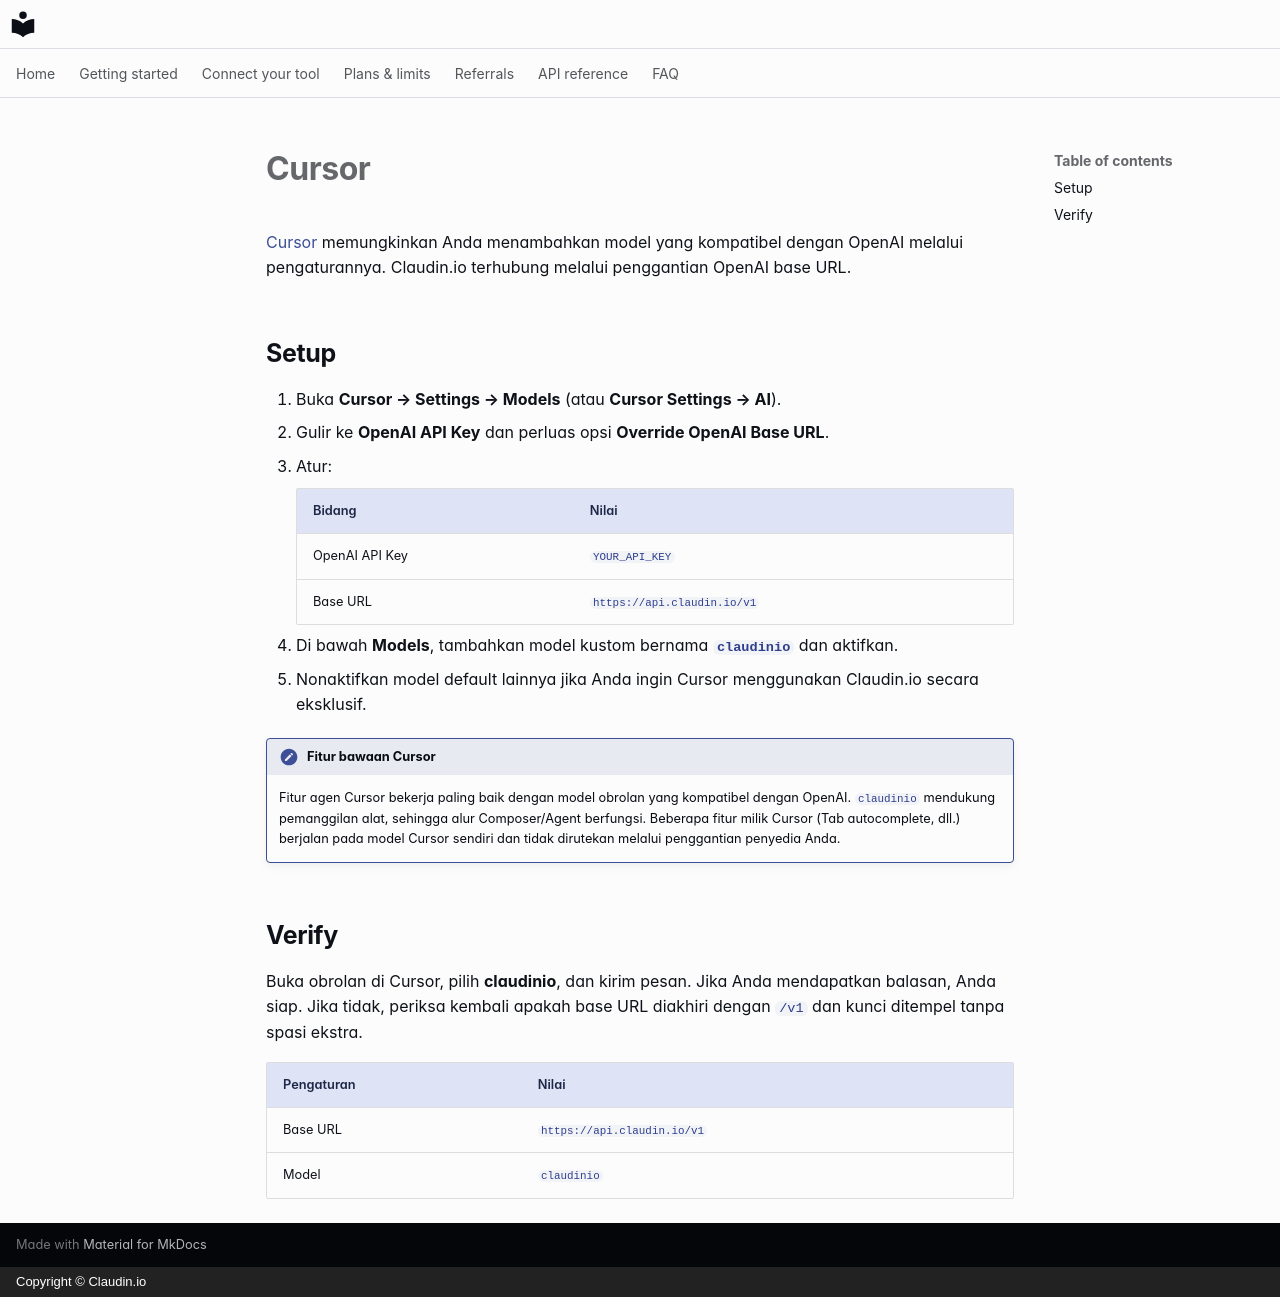

repository: claudin-io/docs · page: clients/cursor.id/index.html · generator: mkdocs · copyright: Copyright © Claudin.io

# Cursor

[Cursor](https://cursor.com) memungkinkan Anda menambahkan model yang kompatibel dengan OpenAI melalui pengaturannya. Claudin.io terhubung melalui penggantian OpenAI base URL.

## Setup

1. Buka **Cursor → Settings → Models** (atau **Cursor Settings → AI**).
2. Gulir ke **OpenAI API Key** dan perluas opsi **Override OpenAI Base URL**.
3. Atur:

    | Bidang | Nilai |
    | --- | --- |
    | OpenAI API Key | `YOUR_API_KEY` |
    | Base URL | `https://api.claudin.io/v1` |

4. Di bawah **Models**, tambahkan model kustom bernama **`claudinio`** dan aktifkan.
5. Nonaktifkan model default lainnya jika Anda ingin Cursor menggunakan Claudin.io secara eksklusif.

!!! note "Fitur bawaan Cursor"
    Fitur agen Cursor bekerja paling baik dengan model obrolan yang kompatibel dengan OpenAI.
    `claudinio` mendukung pemanggilan alat, sehingga alur Composer/Agent berfungsi. Beberapa
    fitur milik Cursor (Tab autocomplete, dll.) berjalan pada model Cursor sendiri dan tidak
    dirutekan melalui penggantian penyedia Anda.

## Verify

Buka obrolan di Cursor, pilih **claudinio**, dan kirim pesan. Jika Anda mendapatkan balasan, Anda siap. Jika tidak, periksa kembali apakah base URL diakhiri dengan `/v1` dan kunci ditempel tanpa spasi ekstra.

| Pengaturan | Nilai |
| --- | --- |
| Base URL | `https://api.claudin.io/v1` |
| Model | `claudinio` |
